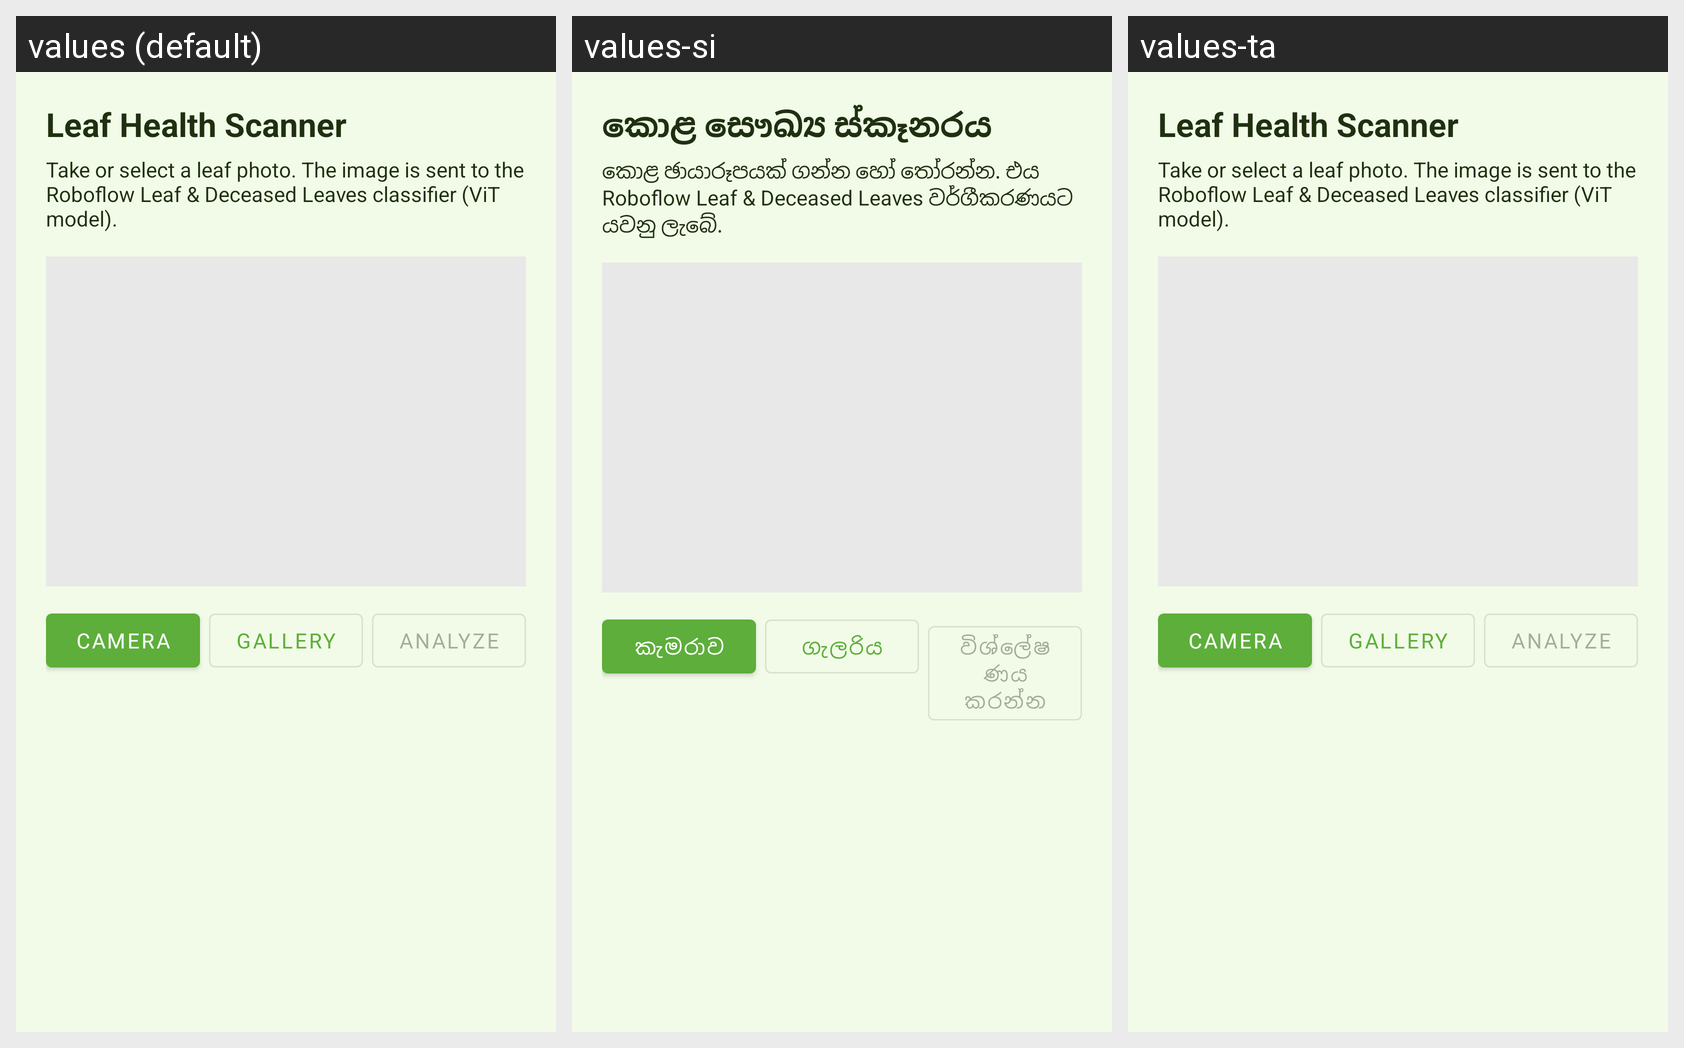

The same Android screen rendered under several of its app's locales, left to right. List the strings drawn on it with the default value and each locale's translation.
Android screen res/layout/fragment_leaf_scanner.xml rendered under 3 locales, left to right: values (default), values-si, values-ta. Device: Nexus 5 (rendered at 1080×1920; each locale shown at half size, 540×960, under a caption strip naming it); theme AppTheme.
Strings drawn on this screen, with the default value and each locale's value (text and hints the layout hard-codes, and strings that could not be matched under every locale, appear in the picture but are not listed):

leaf_scanner_title
  values: Leaf Health Scanner
  values-si: කොළ සෞඛ්‍ය ස්කෑනරය
  values-ta: Leaf Health Scanner  [not translated; the default value is used]

leaf_scanner_subtitle
  values: Take or select a leaf photo. The image is sent to the Roboflow Leaf & Deceased Leaves classifier (ViT model).
  values-si: කොළ ඡායාරූපයක් ගන්න හෝ තෝරන්න. එය Roboflow Leaf & Deceased Leaves වර්ගීකරණයට යවනු ලැබේ.
  values-ta: Take or select a leaf photo. The image is sent to the Roboflow Leaf & Deceased Leaves classifier (ViT model).  [not translated; the default value is used]

leaf_scanner_take_photo
  values: Camera
  values-si: කැමරාව
  values-ta: Camera  [not translated; the default value is used]

leaf_scanner_gallery
  values: Gallery
  values-si: ගැලරිය
  values-ta: Gallery  [not translated; the default value is used]

leaf_scanner_analyze
  values: Analyze
  values-si: විශ්ලේෂණය කරන්න
  values-ta: Analyze  [not translated; the default value is used]
